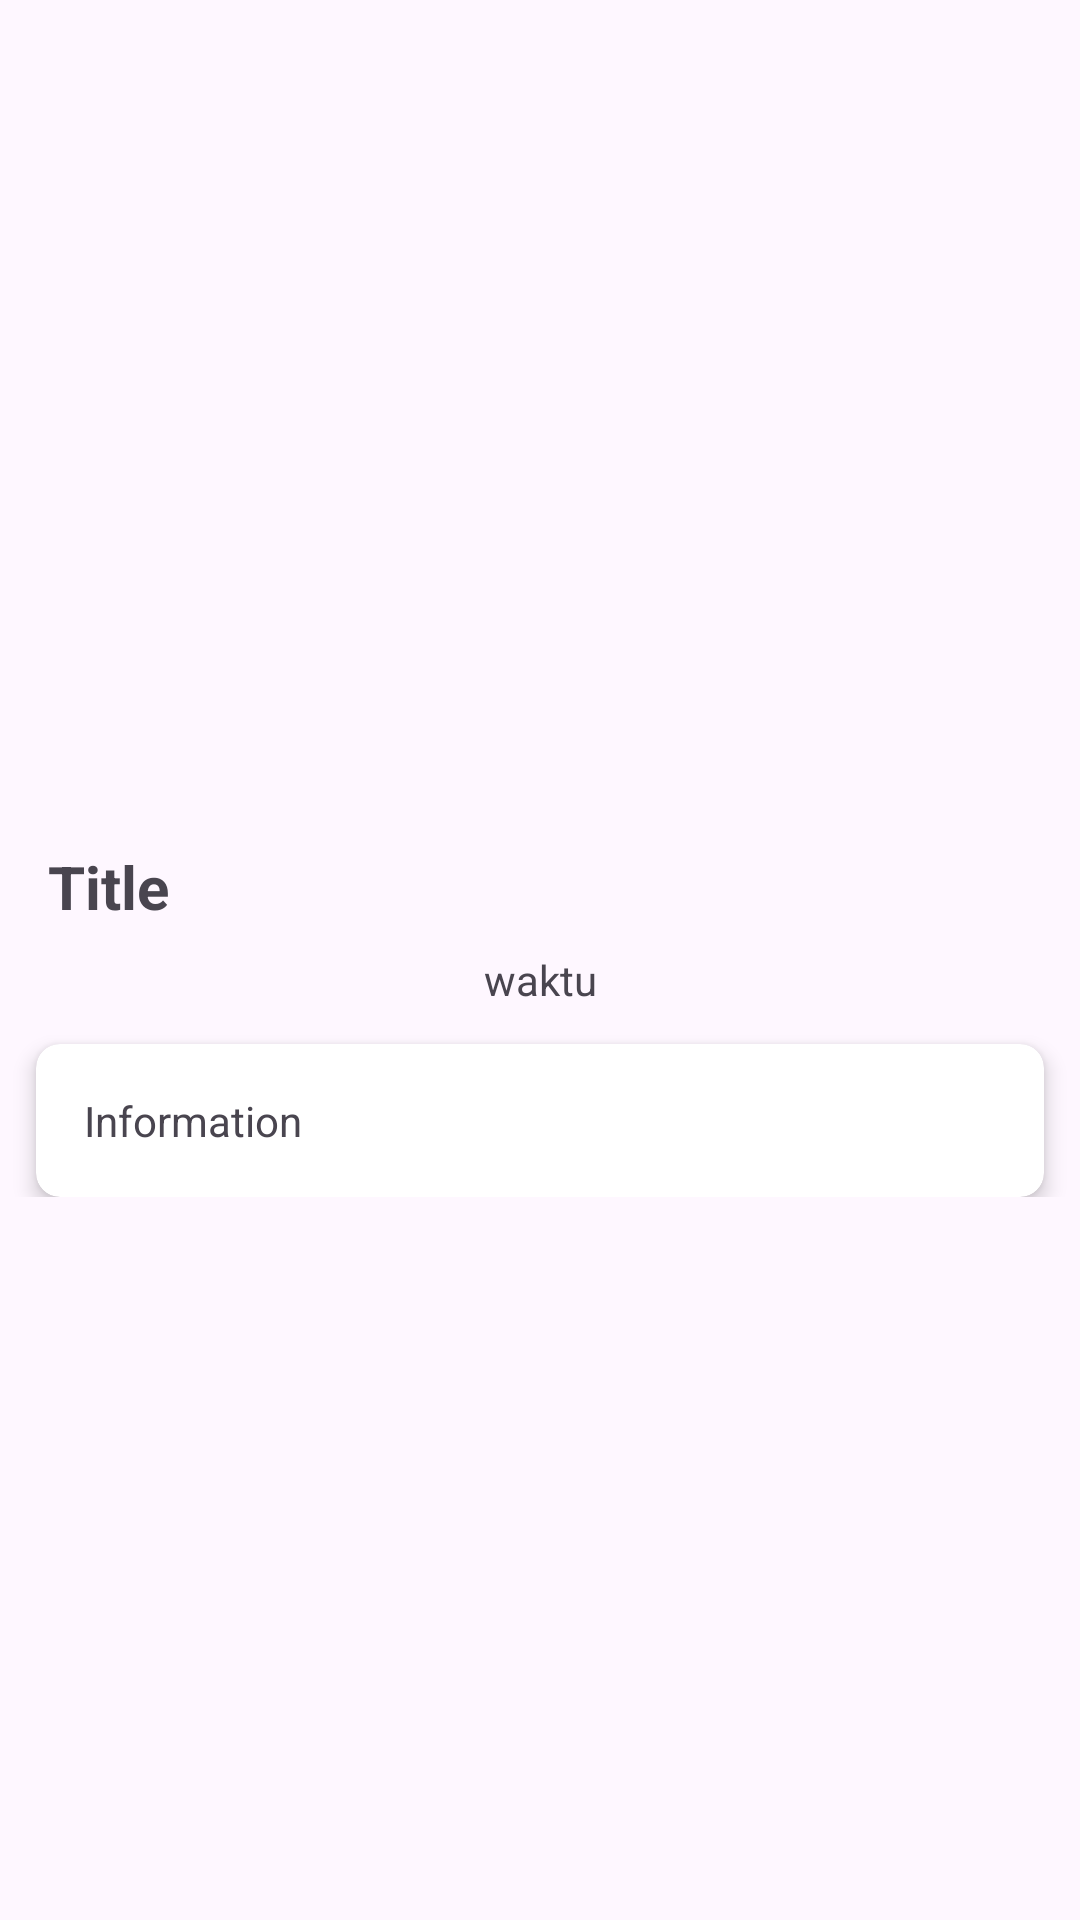

Here is an Android app screen rendered from its layout file. Give the layout XML and the strings, colors and styles it references.
<!-- AndroidManifest.xml: application theme Theme.Sicfo -->
<!-- res/layout/activity_detail_berita_kegiatan.xml -->
<?xml version="1.0" encoding="utf-8"?>
<androidx.core.widget.NestedScrollView xmlns:android="http://schemas.android.com/apk/res/android"
    xmlns:app="http://schemas.android.com/apk/res-auto"
    xmlns:tools="http://schemas.android.com/tools"
    android:layout_width="match_parent"
    android:layout_height="match_parent"
    tools:context=".ui.berita.DetailBeritaKegiatan">

    <androidx.constraintlayout.widget.ConstraintLayout
        android:layout_width="match_parent"
        android:layout_height="match_parent">

        
        <ImageView
            android:id="@+id/img_detail"
            android:layout_width="match_parent"
            android:layout_height="270dp"
            android:scaleType="centerCrop"
            android:src="@drawable/ic_launcher_background"
            app:layout_constraintEnd_toEndOf="parent"
            app:layout_constraintStart_toStartOf="parent"
            app:layout_constraintTop_toTopOf="parent" />

        
        <ImageView
            android:id="@+id/imageView2"
            android:layout_width="match_parent"
            android:layout_height="100dp"
            android:src="@drawable/grad_berita_organisasi"
            app:layout_constraintBottom_toBottomOf="@id/img_detail"
            app:layout_constraintEnd_toEndOf="parent"
            app:layout_constraintStart_toStartOf="parent" />

        
        <ProgressBar
            android:id="@+id/progressBar"
            android:layout_width="wrap_content"
            android:layout_height="wrap_content"
            android:visibility="gone"
            app:layout_constraintBottom_toBottomOf="parent"
            app:layout_constraintEnd_toEndOf="parent"
            app:layout_constraintStart_toStartOf="parent"
            app:layout_constraintTop_toTopOf="parent" />

        
        <TextView
            android:id="@+id/tv_title_detail"
            android:layout_width="0dp"
            android:layout_height="wrap_content"
            android:layout_marginTop="12dp"
            android:layout_marginStart="16dp"
            android:layout_marginEnd="16dp"
            android:justificationMode="inter_word"
            android:text="Title"
            android:textSize="20sp"
            android:textStyle="bold"
            app:layout_constraintEnd_toEndOf="parent"
            app:layout_constraintStart_toStartOf="parent"
            app:layout_constraintTop_toBottomOf="@id/img_detail" />

        
        <TextView
            android:id="@+id/tv_waktu_detail"
            android:layout_width="wrap_content"
            android:layout_height="wrap_content"
            android:layout_marginTop="8dp"
            android:text="waktu"
            android:textAlignment="center"
            app:layout_constraintEnd_toEndOf="parent"
            app:layout_constraintStart_toStartOf="parent"
            app:layout_constraintTop_toBottomOf="@id/tv_title_detail" />

        
        <androidx.cardview.widget.CardView
            android:layout_width="0dp"
            android:layout_height="wrap_content"
            android:layout_margin="12dp"
            app:cardCornerRadius="8dp"
            app:cardElevation="4dp"
            app:layout_constraintEnd_toEndOf="parent"
            app:layout_constraintStart_toStartOf="parent"
            app:layout_constraintTop_toBottomOf="@id/tv_waktu_detail">

            <TextView
                android:id="@+id/tv_information_detail"
                android:layout_width="match_parent"
                android:layout_height="wrap_content"
                android:layout_margin="16dp"
                android:text="Information"
                android:textSize="14sp" />
        </androidx.cardview.widget.CardView>

        

    </androidx.constraintlayout.widget.ConstraintLayout>

</androidx.core.widget.NestedScrollView>
<!-- resources referenced by this layout -->
<resources>
  <style name="Theme.Sicfo" parent="Base.Theme.Sicfo" />
  <style name="Base.Theme.Sicfo" parent="Theme.Material3.DayNight.NoActionBar">
          <item name="colorPrimary">@color/orange</item>
      </style>
  <color name="orange">#FA8234</color>
</resources>
